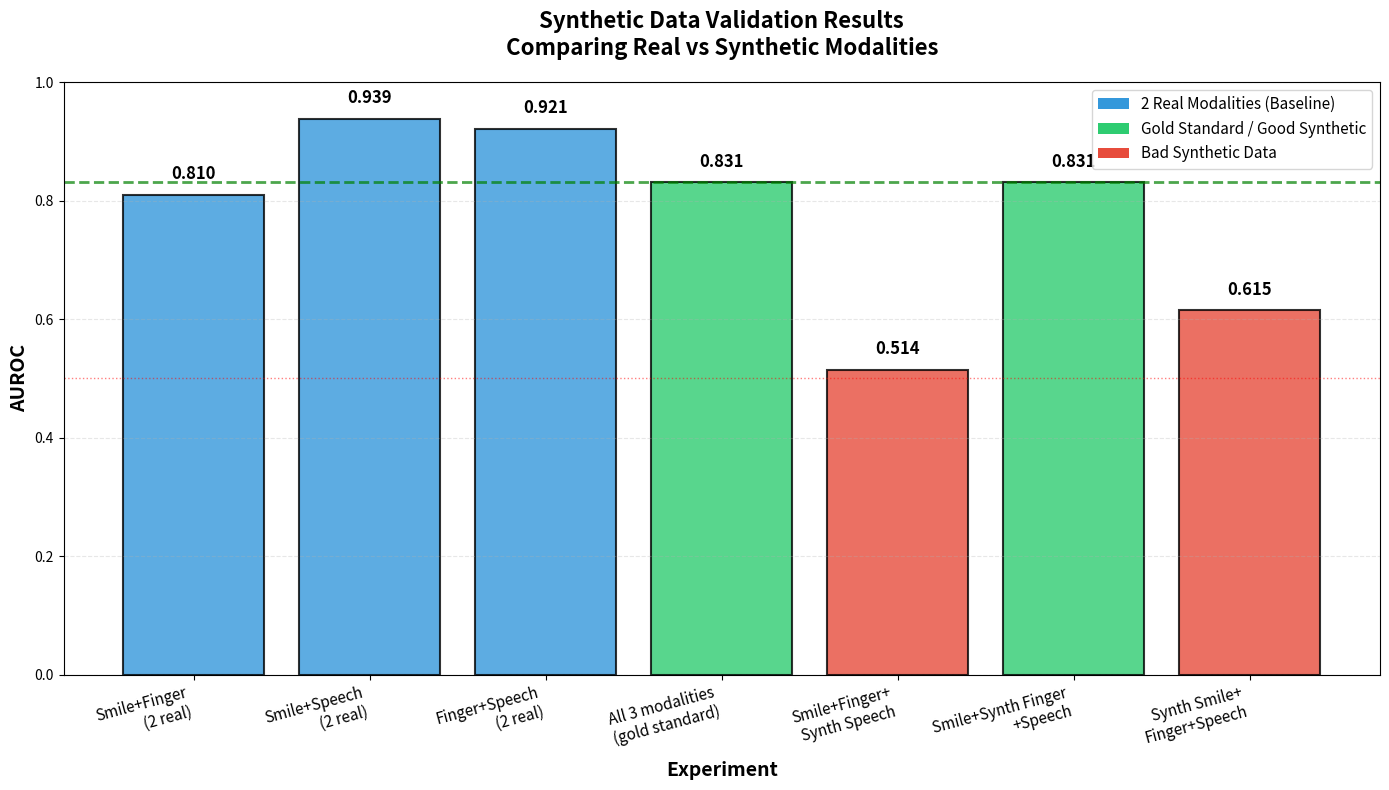

Generate this figure with matplotlib: (Note: this script raises an exception after producing the figure.)
#!/usr/bin/env python
"""
Visualize synthetic validation experiment results
"""
import matplotlib.pyplot as plt
import numpy as np
import pandas as pd

# Results data
results = {
    'Experiment': [
        'Smile+Finger\n(2 real)',
        'Smile+Speech\n(2 real)', 
        'Finger+Speech\n(2 real)',
        'All 3 modalities\n(gold standard)',
        'Smile+Finger+\nSynth Speech',
        'Smile+Synth Finger\n+Speech',
        'Synth Smile+\nFinger+Speech'
    ],
    'AUROC': [0.810, 0.939, 0.921, 0.831, 0.514, 0.831, 0.615],
    'Type': ['2-real', '2-real', '2-real', 'gold', '2R+1S', '2R+1S', '2R+1S'],
    'Color': ['#3498db', '#3498db', '#3498db', '#2ecc71', '#e74c3c', '#2ecc71', '#e74c3c']
}

df = pd.DataFrame(results)

# Create bar plot
fig, ax = plt.subplots(figsize=(14, 8))

bars = ax.bar(range(len(df)), df['AUROC'], color=df['Color'], alpha=0.8, edgecolor='black', linewidth=1.5)

# Add value labels on bars
for i, (bar, val) in enumerate(zip(bars, df['AUROC'])):
    height = bar.get_height()
    ax.text(bar.get_x() + bar.get_width()/2., height + 0.02,
            f'{val:.3f}',
            ha='center', va='bottom', fontsize=12, fontweight='bold')

# Styling
ax.set_xlabel('Experiment', fontsize=14, fontweight='bold')
ax.set_ylabel('AUROC', fontsize=14, fontweight='bold')
ax.set_title('Synthetic Data Validation Results\nComparing Real vs Synthetic Modalities', 
             fontsize=16, fontweight='bold', pad=20)
ax.set_xticks(range(len(df)))
ax.set_xticklabels(df['Experiment'], rotation=15, ha='right', fontsize=11)
ax.set_ylim(0, 1.0)
ax.grid(axis='y', alpha=0.3, linestyle='--')
ax.axhline(y=0.831, color='green', linestyle='--', linewidth=2, alpha=0.7, label='Gold Standard (0.831)')
ax.axhline(y=0.5, color='red', linestyle=':', linewidth=1, alpha=0.5, label='Random (0.5)')

# Legend
from matplotlib.patches import Patch
legend_elements = [
    Patch(facecolor='#3498db', label='2 Real Modalities (Baseline)'),
    Patch(facecolor='#2ecc71', label='Gold Standard / Good Synthetic'),
    Patch(facecolor='#e74c3c', label='Bad Synthetic Data')
]
ax.legend(handles=legend_elements, loc='upper right', fontsize=11)

plt.tight_layout()
plt.savefig('/localdisk2/pliu/park_multitask_fusion-main/results/synthetic_validation/results_comparison.png', 
            dpi=300, bbox_inches='tight')
print("✅ Plot saved to results_comparison.png")

# Print summary table
print("\n" + "="*80)
print("RESULTS SUMMARY TABLE")
print("="*80)
print(df[['Experiment', 'AUROC', 'Type']].to_string(index=False))
print("="*80)
print("\n🎯 KEY FINDINGS:")
print("  • Best 2-modality: Speech + Smile (0.939)")
print("  • Synthetic Finger works perfectly: 0.831 (= gold standard)")
print("  • Synthetic Speech/Smile fail: < 0.65")
print("\n")
